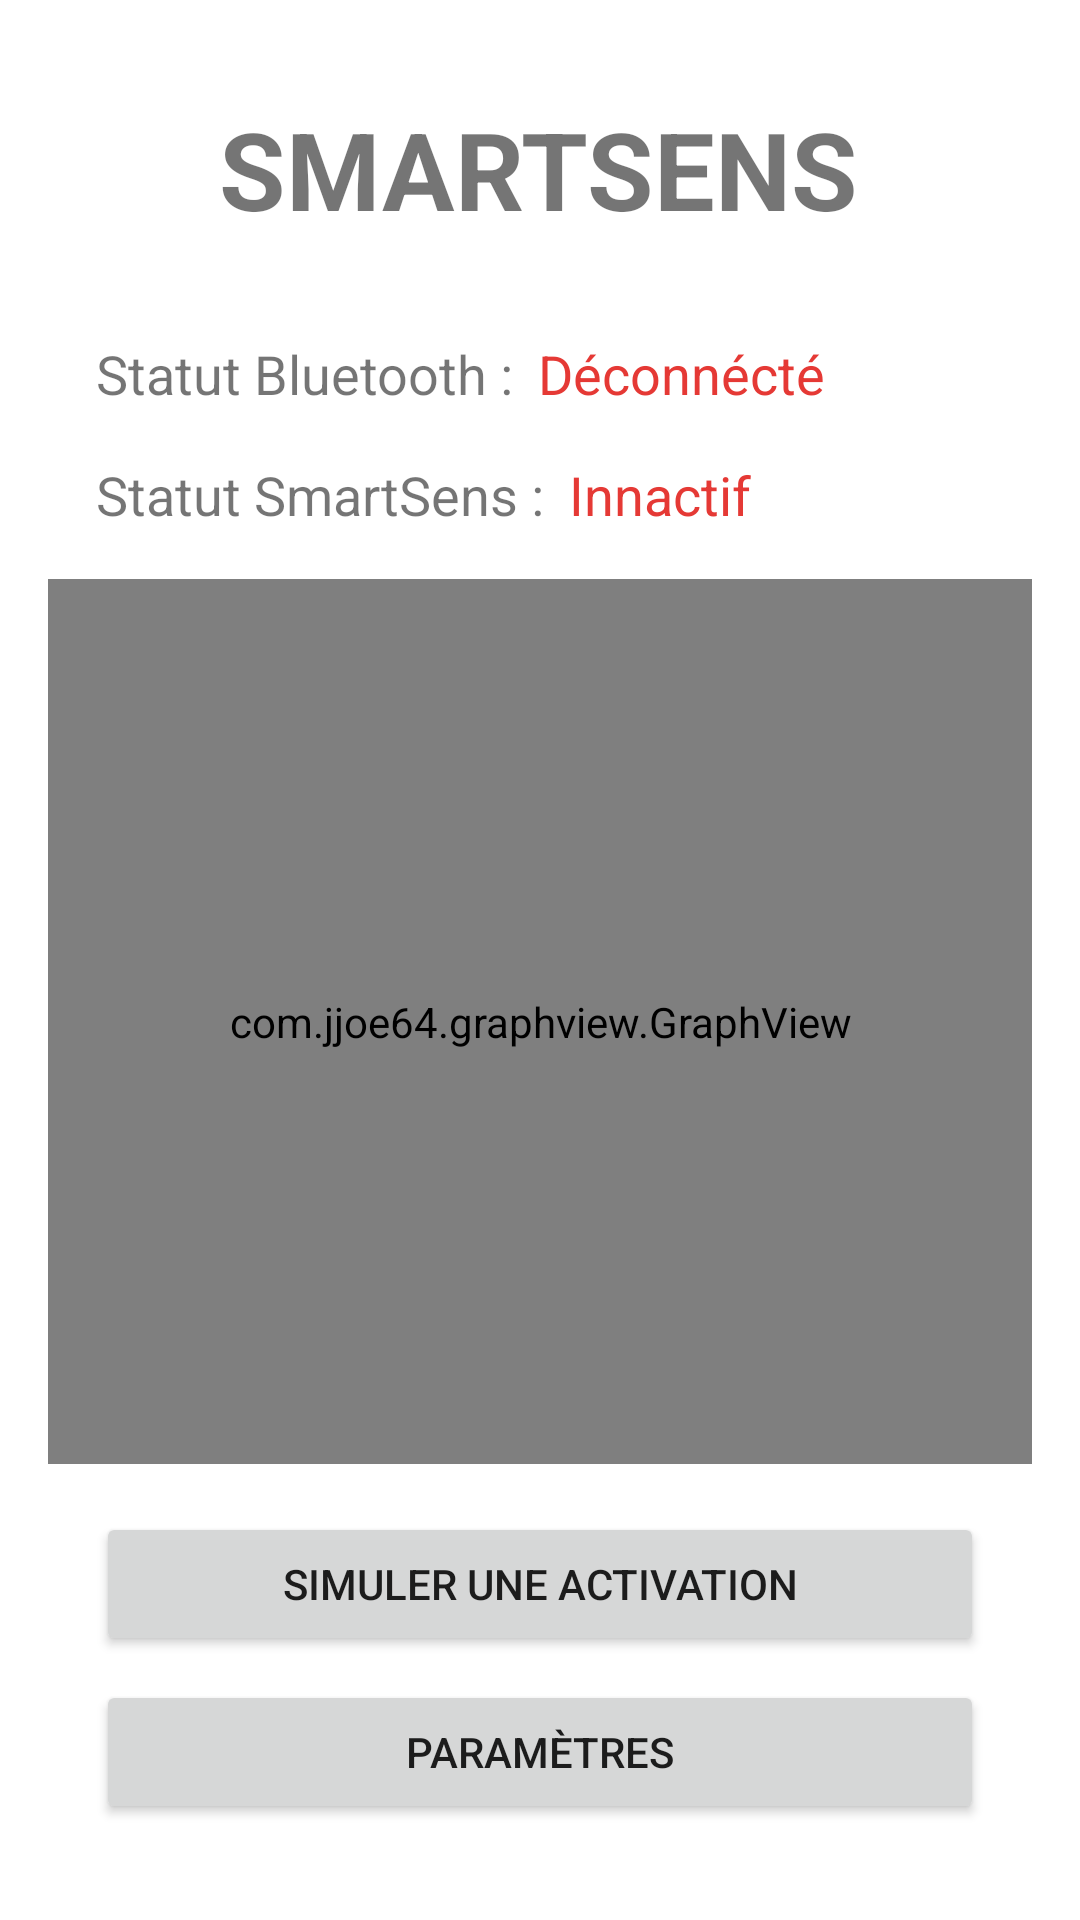

Produce the Android XML layout that renders to this screen, including the resource entries it uses.
<!-- AndroidManifest.xml: application theme Theme.SmartSens -->
<!-- res/layout/activity_ble_details.xml -->
<?xml version="1.0" encoding="utf-8"?>
<androidx.constraintlayout.widget.ConstraintLayout xmlns:android="http://schemas.android.com/apk/res/android"
    xmlns:app="http://schemas.android.com/apk/res-auto"
    xmlns:tools="http://schemas.android.com/tools"
    android:layout_width="match_parent"
    android:layout_height="match_parent"
    tools:context=".BleDetails">

    <TextView
        android:id="@+id/textView2"
        android:layout_width="wrap_content"
        android:layout_height="wrap_content"
        android:layout_marginTop="32dp"
        android:text="@string/smartsens"
        android:textSize="36sp"
        android:textStyle="bold"
        app:layout_constraintHorizontal_bias="0.497"
        app:layout_constraintLeft_toLeftOf="parent"
        app:layout_constraintRight_toRightOf="parent"
        app:layout_constraintTop_toTopOf="parent" />

    <Button
        android:id="@+id/parameters"
        android:layout_width="0dp"
        android:layout_height="wrap_content"
        android:layout_marginStart="32dp"
        android:layout_marginEnd="32dp"
        android:layout_marginBottom="32dp"
        android:text="@string/param_tres"
        app:layout_constraintBottom_toBottomOf="parent"
        app:layout_constraintEnd_toEndOf="parent"
        app:layout_constraintStart_toStartOf="parent" />

    <Button
        android:id="@+id/simulation"
        android:layout_width="0dp"
        android:layout_height="wrap_content"
        android:layout_marginStart="32dp"
        android:layout_marginEnd="32dp"
        android:layout_marginBottom="8dp"
        android:text="@string/simuler_activation"
        app:layout_constraintBottom_toTopOf="@+id/parameters"
        app:layout_constraintEnd_toEndOf="parent"
        app:layout_constraintStart_toStartOf="parent" />

    <TextView
        android:id="@+id/textView"
        android:layout_width="wrap_content"
        android:layout_height="wrap_content"
        android:layout_marginStart="32dp"
        android:layout_marginTop="32dp"
        android:text="@string/statut_bluetooth"
        android:textSize="18sp"
        app:layout_constraintStart_toStartOf="parent"
        app:layout_constraintTop_toBottomOf="@+id/textView2" />

    <TextView
        android:id="@+id/textView3"
        android:layout_width="wrap_content"
        android:layout_height="wrap_content"
        android:layout_marginStart="32dp"
        android:layout_marginTop="16dp"
        android:text="@string/statut_smartsens"
        android:textSize="18sp"
        app:layout_constraintStart_toStartOf="parent"
        app:layout_constraintTop_toBottomOf="@+id/textView" />

    <TextView
        android:id="@+id/bleC"
        android:layout_width="wrap_content"
        android:layout_height="wrap_content"
        android:layout_marginStart="8dp"
        android:text="@string/conn_ct"
        android:textColor="#4CAF50"
        android:textSize="18sp"
        android:visibility="invisible"
        app:layout_constraintBottom_toBottomOf="@+id/textView"
        app:layout_constraintStart_toEndOf="@+id/textView"
        app:layout_constraintTop_toTopOf="@+id/textView" />

    <TextView
        android:id="@+id/bleD"
        android:layout_width="wrap_content"
        android:layout_height="wrap_content"
        android:layout_marginStart="8dp"
        android:text="@string/d_conn_ct"
        android:textColor="#E53935"
        android:textSize="18sp"
        app:layout_constraintBottom_toBottomOf="@+id/textView"
        app:layout_constraintStart_toEndOf="@+id/textView"
        app:layout_constraintTop_toTopOf="@+id/textView" />

    <TextView
        android:id="@+id/smartD"
        android:layout_width="wrap_content"
        android:layout_height="wrap_content"
        android:layout_marginStart="8dp"
        android:text="@string/innactif"
        android:textColor="#E53935"
        android:textSize="18sp"
        app:layout_constraintBottom_toBottomOf="@+id/textView3"
        app:layout_constraintStart_toEndOf="@+id/textView3"
        app:layout_constraintTop_toTopOf="@+id/textView3" />

    <TextView
        android:id="@+id/smartC"
        android:layout_width="wrap_content"
        android:layout_height="wrap_content"
        android:layout_marginStart="8dp"
        android:text="@string/actif"
        android:textColor="#4CAF50"
        android:textSize="18sp"
        android:visibility="invisible"
        app:layout_constraintBottom_toBottomOf="@+id/textView3"
        app:layout_constraintStart_toEndOf="@+id/textView3"
        app:layout_constraintTop_toTopOf="@+id/textView3" />

    <com.jjoe64.graphview.GraphView
        android:id="@+id/graph"
        android:layout_width="0dp"
        android:layout_height="0dp"
        android:layout_alignParentBottom="true"
        android:layout_margin="16dp"
        android:layout_marginStart="16dp"
        android:layout_marginTop="16dp"
        android:layout_marginEnd="16dp"
        android:layout_marginBottom="16dp"
        android:gravity="center"
        app:layout_constraintBottom_toTopOf="@+id/simulation"
        app:layout_constraintEnd_toEndOf="parent"
        app:layout_constraintHorizontal_bias="0.0"
        app:layout_constraintStart_toStartOf="parent"
        app:layout_constraintTop_toBottomOf="@+id/smartD" />

</androidx.constraintlayout.widget.ConstraintLayout>
<!-- resources referenced by this layout -->
<resources>
  <string name="actif">Actif</string>
  <string name="conn_ct">Connécté</string>
  <string name="d_conn_ct">Déconnécté</string>
  <string name="innactif">Innactif</string>
  <string name="param_tres">Paramètres</string>
  <string name="simuler_activation">Simuler une activation</string>
  <string name="smartsens">SMARTSENS</string>
  <string name="statut_bluetooth">Statut Bluetooth :</string>
  <string name="statut_smartsens">Statut SmartSens :</string>
  <style name="Theme.SmartSens" parent="Theme.MaterialComponents.DayNight.DarkActionBar">
          
          <item name="colorPrimary">@color/purple_500</item>
          <item name="colorPrimaryVariant">@color/purple_700</item>
          <item name="colorOnPrimary">@color/white</item>
          
          <item name="colorSecondary">@color/teal_200</item>
          <item name="colorSecondaryVariant">@color/teal_700</item>
          <item name="colorOnSecondary">@color/black</item>
          
          <item name="android:statusBarColor" tools:targetApi="l">?attr/colorPrimaryVariant</item>
          
      </style>
  <!-- not gathered from this repository: default colours our renderer supplied (Android Studio template values) -->
  <color name="purple_500">#FF6200EE</color>
  <color name="purple_700">#FF3700B3</color>
  <color name="teal_200">#FF03DAC5</color>
  <color name="teal_700">#FF018786</color>
  <color name="black">#FF000000</color>
  <color name="white">#FFFFFFFF</color>
</resources>
